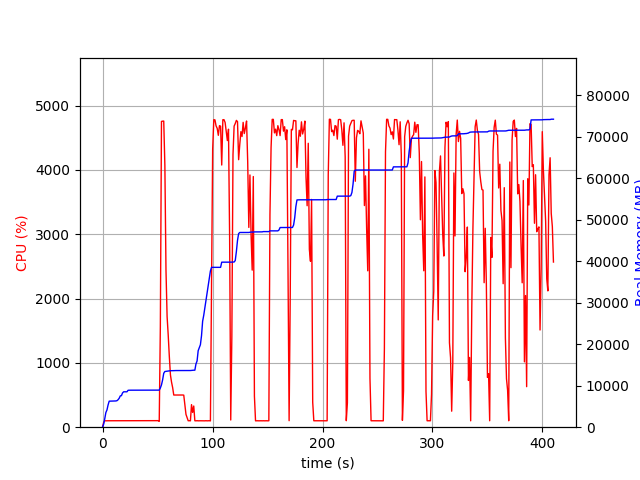

Data behind this chart, as committed beside it:
elapsed_time, nproc, cpu, mem_real, mem_virtual
4.1484832763671875e-05, 1, 0.0, 6.938, 3186
1.008, 1, 75.4, 749.1, 1688
2.016, 1, 100.2, 2045, 3656
3.025, 1, 99.1, 3531, 6536
4.034, 1, 100.1, 4161, 6786
5.042, 1, 100.2, 5367, 8578
6.05, 1, 100.2, 6271, 10738
7.058, 1, 101.2, 6281, 10738
8.066, 1, 99.2, 6295, 10738
9.074, 1, 101.2, 6305, 10738
10.08, 1, 100.1, 6305, 10738
11.09, 1, 99.1, 6323, 10738
12.1, 1, 100.9, 6323, 10738
13.11, 1, 99.8, 6387, 10750
14.13, 1, 101.8, 6619, 10750
15.14, 1, 99.9, 6973, 10750
16.15, 1, 99.9, 7553, 10750
17.16, 1, 100.8, 7589, 10750
18.17, 1, 99.8, 8247, 13310
19.18, 1, 101.9, 8529, 13310
20.19, 1, 99.8, 8529, 13310
21.21, 1, 99.9, 8529, 13310
22.22, 1, 101.8, 8529, 13310
23.23, 1, 99.9, 8891, 13310
24.24, 1, 101.8, 8915, 13310
25.25, 1, 99.8, 8915, 13310
26.26, 1, 99.9, 8915, 13310
27.27, 1, 100.9, 8915, 13310
28.28, 1, 100.0, 8917, 13310
29.29, 1, 101.9, 8923, 13310
30.31, 1, 99.8, 8923, 13310
31.32, 1, 99.9, 8923, 13310
32.33, 1, 100.9, 8923, 13310
33.34, 1, 99.9, 8923, 13310
34.35, 1, 100.9, 8923, 13310
35.36, 1, 99.9, 8923, 13310
36.37, 1, 99.8, 8923, 13310
37.38, 1, 101.8, 8923, 13310
38.4, 1, 99.8, 8923, 13310
39.41, 1, 100.9, 8925, 13310
40.42, 1, 99.8, 8925, 13310
41.43, 1, 99.9, 8925, 13310
42.44, 1, 101.9, 8929, 13310
43.45, 1, 99.9, 8931, 13310
44.46, 1, 99.8, 8931, 13310
45.47, 1, 99.9, 8931, 13310
46.49, 1, 99.9, 8931, 13310
47.5, 1, 100.9, 8931, 13310
48.51, 1, 99.9, 8931, 13310
49.52, 1, 99.8, 8931, 13310
50.53, 1, 101.8, 8931, 13310
51.54, 1, 90.0, 8931, 13310
52.55, 1, 1567, 9438, 17144
53.58, 1, 4753, 10190, 17981
54.61, 1, 4758, 11390, 19235
55.64, 1, 4759, 12992, 20942
56.67, 1, 4067, 13415, 21413
57.68, 1, 2442, 13458, 21446
58.69, 1, 1721, 13506, 21478
59.7, 1, 1433, 13548, 21534
... 344 more rows
